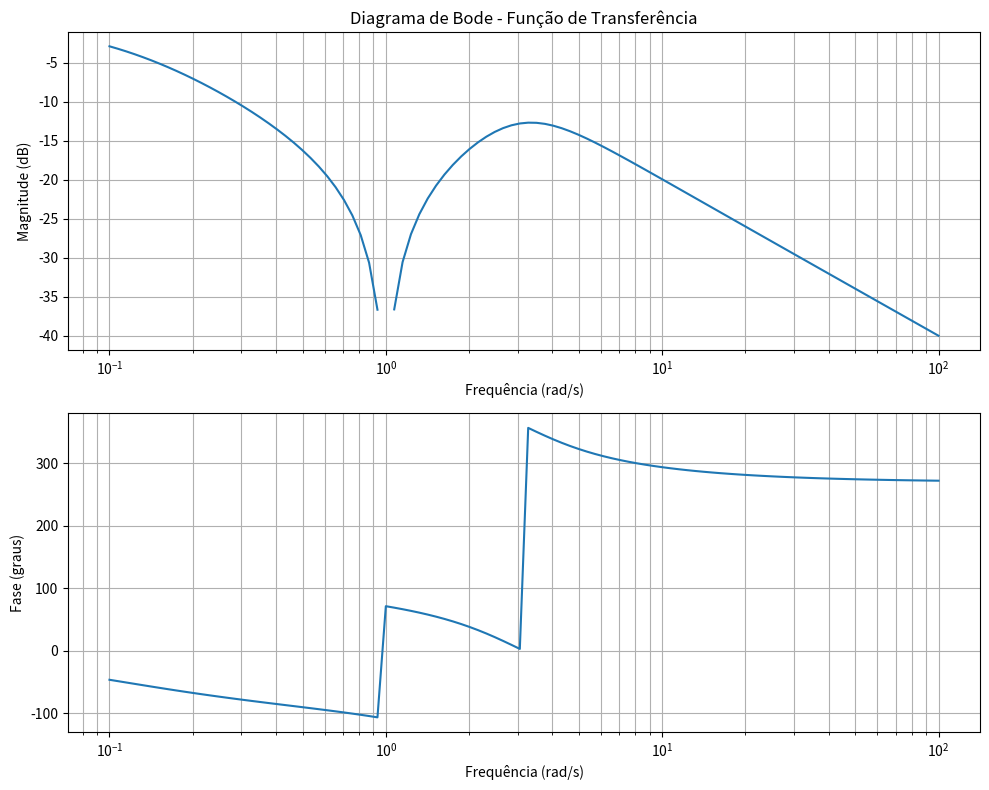

The script that saved this image:
import numpy as np
import matplotlib.pyplot as plt

# Definindo a faixa de frequências
frequencias = np.logspace(-1, 2, 100)  # Frequências de 0.1 a 100 rad/s

# Listas para armazenar os resultados de magnitude e fase
magnitude_dB = []
fase_graus = []

# Calcular módulo e fase para cada frequência
for omega in frequencias:
    # Numerador e denominador para G(jw)
    numerador = -omega**2 + 1
    parte_real = -4 * omega**2 + 1
    parte_imaginaria = 10 * omega - omega**3

    # Calcular módulo
    modulo = abs(numerador) / np.sqrt(parte_real**2 + parte_imaginaria**2)
    magnitude_dB.append(20 * np.log10(modulo))  # Converter módulo para dB

    # Calcular fase
    fase_numerador = 0 if numerador > 0 else 180  # Fase do numerador
    fase_denominador = np.degrees(np.arctan2(parte_imaginaria, parte_real))
    fase = fase_numerador - fase_denominador
    fase_graus.append(fase)

# Plotar o diagrama de Bode
plt.figure(figsize=(10, 8))

# Gráfico de magnitude
plt.subplot(2, 1, 1)
plt.semilogx(frequencias, magnitude_dB)  # Frequência em escala logarítmica
plt.title("Diagrama de Bode - Função de Transferência")
plt.xlabel("Frequência (rad/s)")
plt.ylabel("Magnitude (dB)")
plt.grid(which="both", axis="both")

# Gráfico de fase
plt.subplot(2, 1, 2)
plt.semilogx(frequencias, fase_graus)  # Frequência em escala logarítmica
plt.xlabel("Frequência (rad/s)")
plt.ylabel("Fase (graus)")
plt.grid(which="both", axis="both")

# Mostrar o gráfico
plt.tight_layout()
plt.show()
